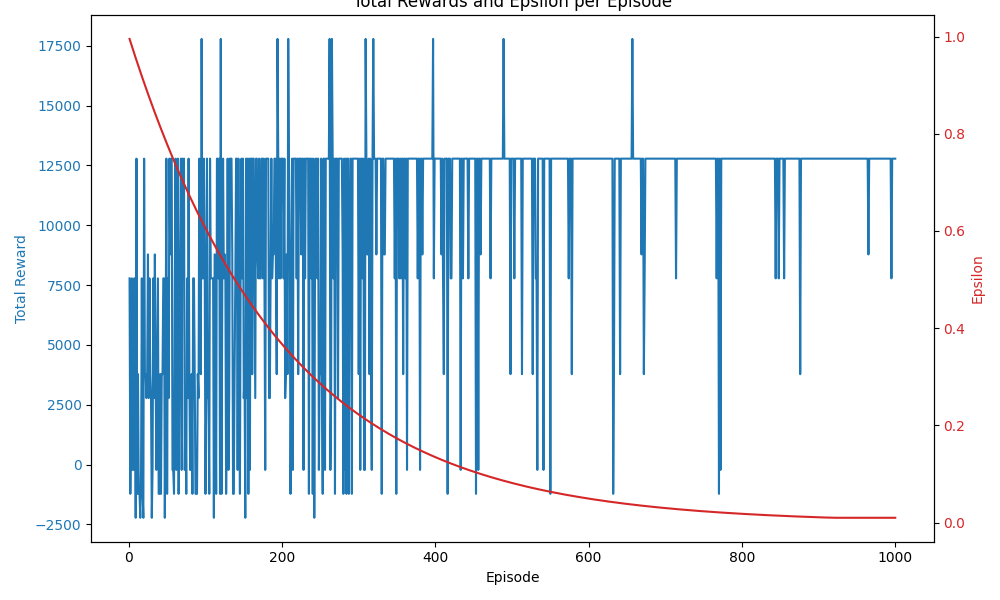

The data file committed next to this chart (first rows):
Episode, Total Reward, Epsilon
1, 7780, 0.995
2, -1220, 0.99
3, 2780, 0.9851
4, 7780, 0.9801
5, -220.0, 0.9752
6, -220.0, 0.9704
7, 7780, 0.9655
8, 7780, 0.9607
9, -2220, 0.9559
10, 12780, 0.9511
11, -1220, 0.9464
12, 3780, 0.9416
13, -1220, 0.9369
14, -1220, 0.9322
15, -2220, 0.9276
16, -220.0, 0.9229
17, 7780, 0.9183
18, -1220, 0.9137
19, -2220, 0.9092
20, 12780, 0.9046
21, 3780, 0.9001
22, 3780, 0.8956
23, 2780, 0.8911
24, 3780, 0.8867
25, 8780, 0.8822
26, 2780, 0.8778
27, 7780, 0.8734
28, 3780, 0.8691
29, 2780, 0.8647
30, -2220, 0.8604
31, -220.0, 0.8561
32, 7780, 0.8518
33, 2780, 0.8475
34, 8780, 0.8433
35, 3780, 0.8391
36, -220.0, 0.8349
37, 3780, 0.8307
38, 7780, 0.8266
39, -1220, 0.8224
40, -1220, 0.8183
41, 3780, 0.8142
42, -1220, 0.8102
43, 3780, 0.8061
44, 3780, 0.8021
45, 7780, 0.7981
46, 7780, 0.7941
47, -2220, 0.7901
48, 3780, 0.7862
49, 12780, 0.7822
50, -1220, 0.7783
51, 7780, 0.7744
52, 2780, 0.7705
53, 12780, 0.7667
54, 8780, 0.7629
55, 12780, 0.759
56, 12780, 0.7553
57, -220.0, 0.7515
58, -220.0, 0.7477
59, -1220, 0.744
60, 7780, 0.7403
... 940 more rows
